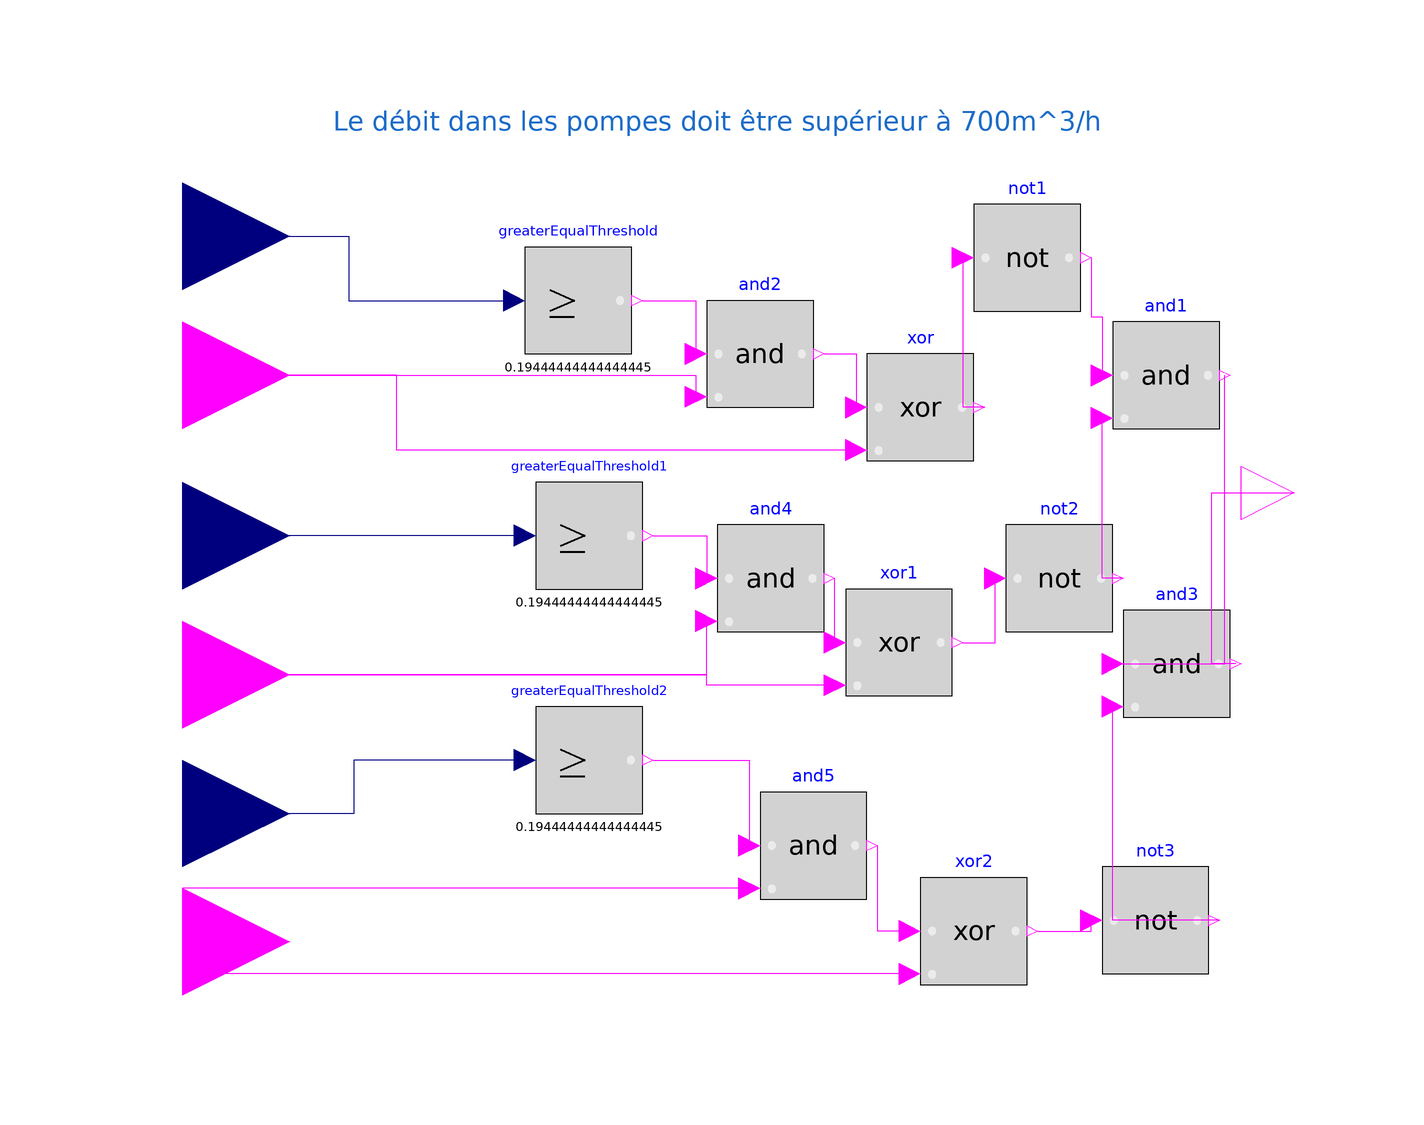

The component connection diagram of the Modelica model below, drawn from its own Placement and Line annotations.

model Req_debit_pompes
  Modelica.Blocks.Interfaces.BooleanOutput y annotation(
    Placement(transformation(origin = {108, 6}, extent = {{-10, -10}, {10, 10}}), iconTransformation(origin = {110, 4}, extent = {{-10, -10}, {10, 10}})));
  Modelica.Blocks.Interfaces.RealInput debit_pompe3 annotation(
    Placement(transformation(origin = {-100, -54}, extent = {{-20, -20}, {20, 20}}), iconTransformation(origin = {-120, 20}, extent = {{-20, -20}, {20, 20}})));
  Modelica.Blocks.Interfaces.RealInput debit_pompe2 annotation(
    Placement(transformation(origin = {-100, -2}, extent = {{-20, -20}, {20, 20}}), iconTransformation(origin = {-120, 60}, extent = {{-20, -20}, {20, 20}})));
  Modelica.Blocks.Interfaces.RealInput debit_pompe1 annotation(
    Placement(transformation(origin = {-100, 54}, extent = {{-20, -20}, {20, 20}}), iconTransformation(origin = {-120, 100}, extent = {{-20, -20}, {20, 20}})));
  Modelica.Blocks.Logical.GreaterEqualThreshold greaterEqualThreshold(threshold = 700/3600)  annotation(
    Placement(transformation(origin = {-26, 42}, extent = {{-10, -10}, {10, 10}})));
  Modelica.Blocks.Logical.GreaterEqualThreshold greaterEqualThreshold1(threshold = 700/3600)  annotation(
    Placement(transformation(origin = {-24, -2}, extent = {{-10, -10}, {10, 10}})));
  Modelica.Blocks.Logical.GreaterEqualThreshold greaterEqualThreshold2(threshold = 700/3600)  annotation(
    Placement(transformation(origin = {-24, -44}, extent = {{-10, -10}, {10, 10}})));
  Modelica.Blocks.Logical.And and1 annotation(
    Placement(transformation(origin = {84, 28}, extent = {{-10, -10}, {10, 10}})));
  Modelica.Blocks.Logical.And and3 annotation(
    Placement(transformation(origin = {86, -26}, extent = {{-10, -10}, {10, 10}})));
  Modelica.Blocks.Interfaces.BooleanInput bool_moteur1 annotation(
    Placement(transformation(origin = {-100, 28}, extent = {{-20, -20}, {20, 20}}), iconTransformation(origin = {-120, -20}, extent = {{-20, -20}, {20, 20}})));
  Modelica.Blocks.Interfaces.BooleanInput bool_moteur2 annotation(
    Placement(transformation(origin = {-100, -28}, extent = {{-20, -20}, {20, 20}}), iconTransformation(origin = {-120, -60}, extent = {{-20, -20}, {20, 20}})));
  Modelica.Blocks.Interfaces.BooleanInput bool_moteur3 annotation(
    Placement(transformation(origin = {-100, -78}, extent = {{-20, -20}, {20, 20}}), iconTransformation(origin = {-120, -100}, extent = {{-20, -20}, {20, 20}})));
  Modelica.Blocks.Logical.And and2 annotation(
    Placement(transformation(origin = {8, 32}, extent = {{-10, -10}, {10, 10}})));
  Modelica.Blocks.Logical.And and4 annotation(
    Placement(transformation(origin = {10, -10}, extent = {{-10, -10}, {10, 10}})));
  Modelica.Blocks.Logical.And and5 annotation(
    Placement(transformation(origin = {18, -60}, extent = {{-10, -10}, {10, 10}})));
  Modelica.Blocks.Logical.Xor xor annotation(
    Placement(transformation(origin = {38, 22}, extent = {{-10, -10}, {10, 10}})));
  Modelica.Blocks.Logical.Not not1 annotation(
    Placement(transformation(origin = {58, 50}, extent = {{-10, -10}, {10, 10}})));
  Modelica.Blocks.Logical.Xor xor1 annotation(
    Placement(transformation(origin = {34, -22}, extent = {{-10, -10}, {10, 10}})));
  Modelica.Blocks.Logical.Not not2 annotation(
    Placement(transformation(origin = {64, -10}, extent = {{-10, -10}, {10, 10}})));
  Modelica.Blocks.Logical.Xor xor2 annotation(
    Placement(transformation(origin = {48, -76}, extent = {{-10, -10}, {10, 10}})));
  Modelica.Blocks.Logical.Not not3 annotation(
    Placement(transformation(origin = {82, -74}, extent = {{-10, -10}, {10, 10}})));
equation
  connect(debit_pompe1, greaterEqualThreshold.u) annotation(
    Line(points = {{-100, 54}, {-69, 54}, {-69, 42}, {-38, 42}}, color = {0, 0, 127}));
  connect(greaterEqualThreshold1.u, debit_pompe2) annotation(
    Line(points = {{-36, -2}, {-100, -2}}, color = {0, 0, 127}));
  connect(greaterEqualThreshold2.u, debit_pompe3) annotation(
    Line(points = {{-36, -44}, {-68, -44}, {-68, -54}, {-100, -54}}, color = {0, 0, 127}));
  connect(and3.y, y) annotation(
    Line(points = {{97, -26}, {92.5, -26}, {92.5, 6}, {108, 6}}, color = {255, 0, 255}));
  connect(and3.u1, and1.y) annotation(
    Line(points = {{74, -26}, {95, -26}, {95, 28}}, color = {255, 0, 255}));
  connect(greaterEqualThreshold.y, and2.u1) annotation(
    Line(points = {{-14, 42}, {-4, 42}, {-4, 32}}, color = {255, 0, 255}));
  connect(greaterEqualThreshold1.y, and4.u1) annotation(
    Line(points = {{-12, -2}, {-2, -2}, {-2, -10}}, color = {255, 0, 255}));
  connect(greaterEqualThreshold2.y, and5.u1) annotation(
    Line(points = {{-12, -44}, {6, -44}, {6, -60}}, color = {255, 0, 255}));
  connect(bool_moteur1, and2.u2) annotation(
    Line(points = {{-100, 28}, {-4, 28}, {-4, 24}}, color = {255, 0, 255}));
  connect(bool_moteur2, and4.u2) annotation(
    Line(points = {{-100, -28}, {-2, -28}, {-2, -18}}, color = {255, 0, 255}));
  connect(and5.u2, bool_moteur3) annotation(
    Line(points = {{6, -68}, {-100, -68}, {-100, -78}}, color = {255, 0, 255}));
  connect(xor2.u1, and5.y) annotation(
    Line(points = {{36, -76}, {30, -76}, {30, -60}}, color = {255, 0, 255}));
  connect(xor2.u2, bool_moteur3) annotation(
    Line(points = {{36, -84}, {-100, -84}, {-100, -78}}, color = {255, 0, 255}));
  connect(xor2.y, not3.u) annotation(
    Line(points = {{60, -76}, {70, -76}, {70, -74}}, color = {255, 0, 255}));
  connect(not3.y, and3.u2) annotation(
    Line(points = {{94, -74}, {74, -74}, {74, -34}}, color = {255, 0, 255}));
  connect(xor1.u1, and4.y) annotation(
    Line(points = {{22, -22}, {22, -10}}, color = {255, 0, 255}));
  connect(xor1.u2, bool_moteur2) annotation(
    Line(points = {{22, -30}, {-2, -30}, {-2, -28}, {-100, -28}}, color = {255, 0, 255}));
  connect(xor1.y, not2.u) annotation(
    Line(points = {{46, -22}, {52, -22}, {52, -10}}, color = {255, 0, 255}));
  connect(not2.y, and1.u2) annotation(
    Line(points = {{76, -10}, {72, -10}, {72, 20}}, color = {255, 0, 255}));
  connect(and2.y, xor.u1) annotation(
    Line(points = {{20, 32}, {26, 32}, {26, 22}}, color = {255, 0, 255}));
  connect(xor.u2, bool_moteur1) annotation(
    Line(points = {{26, 14}, {-60, 14}, {-60, 28}, {-100, 28}}, color = {255, 0, 255}));
  connect(xor.y, not1.u) annotation(
    Line(points = {{50, 22}, {46, 22}, {46, 50}}, color = {255, 0, 255}));
  connect(not1.y, and1.u1) annotation(
    Line(points = {{70, 50}, {70, 39}, {72, 39}, {72, 28}}, color = {255, 0, 255}));
  annotation(
    Icon(graphics = {Rectangle(fillColor = {246, 97, 81}, fillPattern = FillPattern.Solid, extent = {{-100, 100}, {100, -100}}), Text(origin = {-6, 124}, extent = {{-136, 30}, {136, -30}}, textString = "%name")}),
    Diagram(graphics = {Text(origin = {-4, 40},textColor = {28, 108, 200}, extent = {{-68, 44}, {76, 27}}, textString = "Le débit dans les pompes doit être supérieur à 700m^3/h")}));
end Req_debit_pompes;